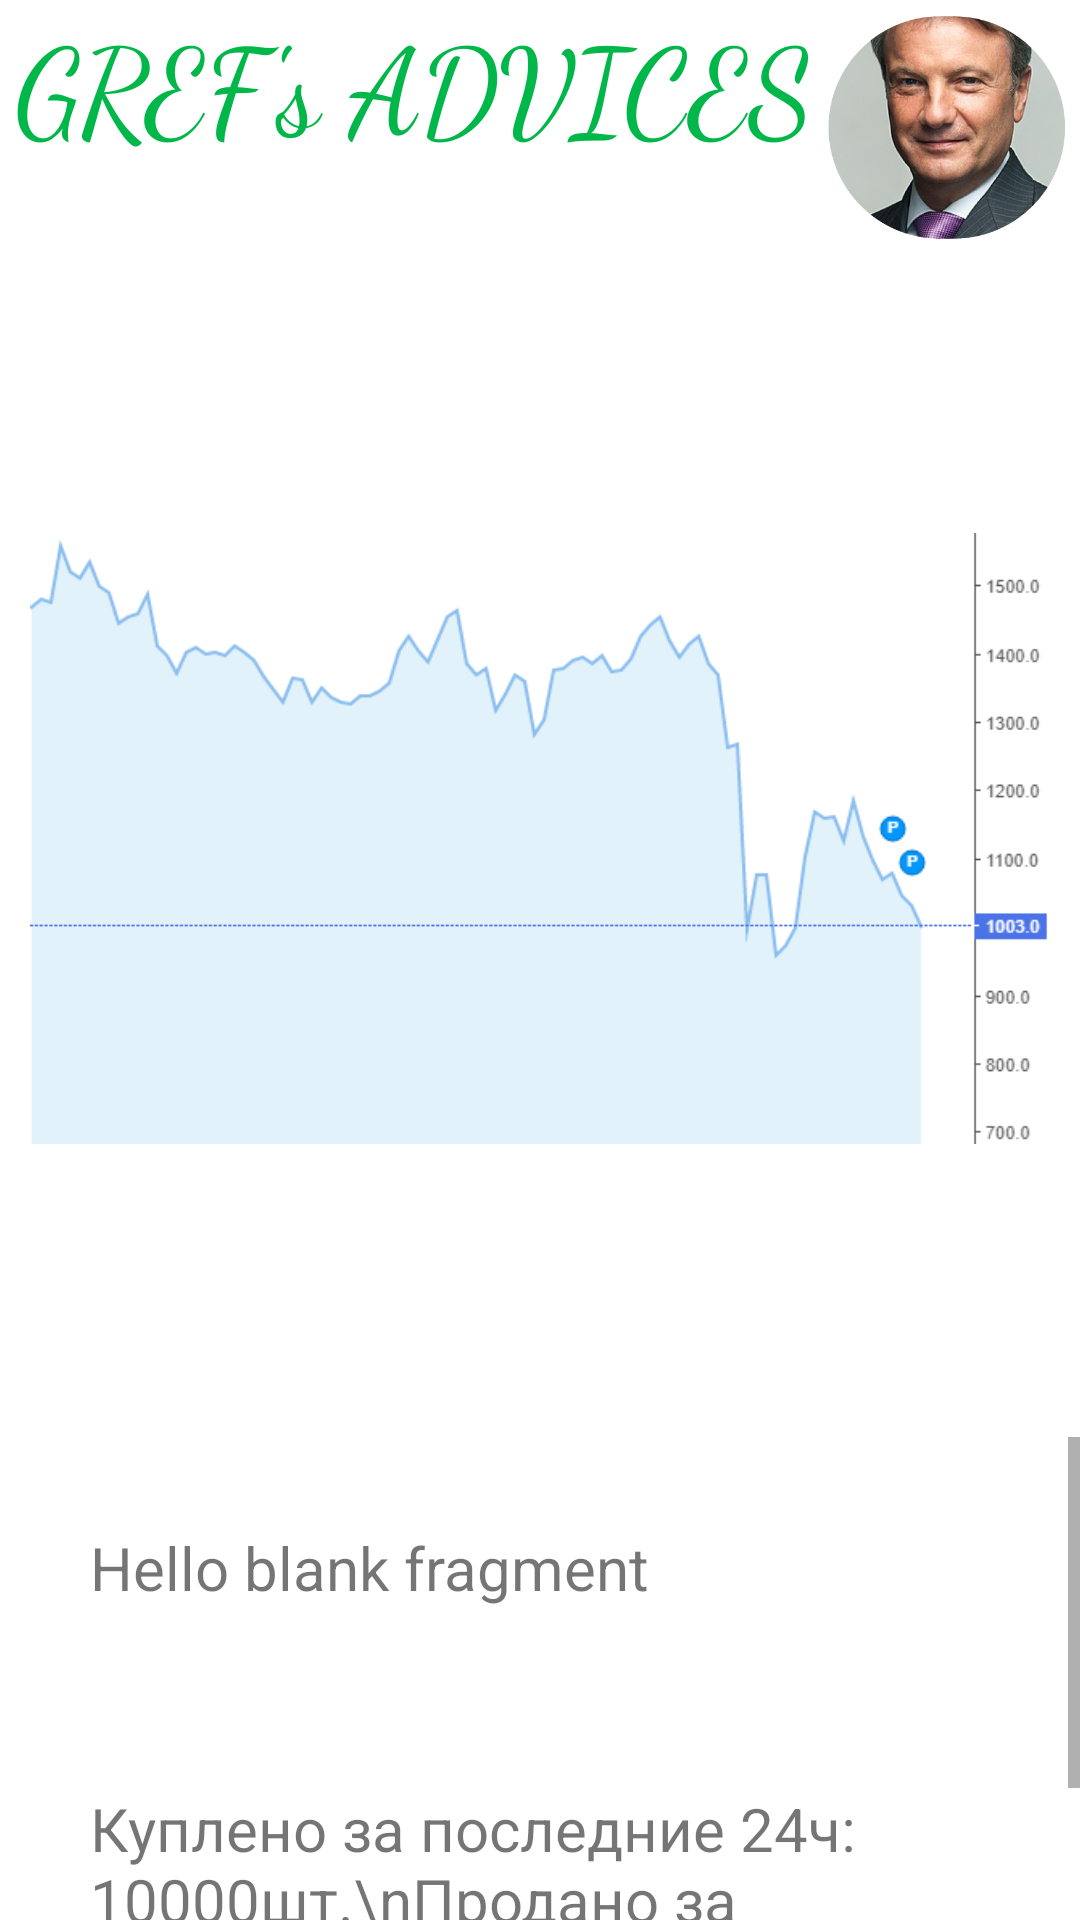

Write the Android layout XML for this screen, with the resource values it uses.
<!-- AndroidManifest.xml: application theme Theme.Invester -->
<!-- res/layout/fragment_about.xml -->
<?xml version="1.0" encoding="utf-8"?>
<layout xmlns:android="http://schemas.android.com/apk/res/android"
    xmlns:tools="http://schemas.android.com/tools">

    <data>

    </data>

    <LinearLayout
        android:layout_width="match_parent"
        android:layout_height="match_parent"
        tools:context=".AboutFragment"
        android:orientation="vertical">

        <LinearLayout
            android:layout_height="80dp"
            android:layout_width="match_parent"
            android:orientation="horizontal">

            <TextView
                android:layout_height="match_parent"
                android:layout_width="wrap_content"
                android:paddingStart="5dp"
                android:text="GREF's ADVICES"
                android:fontFamily="cursive"
                android:textSize="40sp"
                android:textColor="#02b74a" />

            <ImageView
                android:layout_width="wrap_content"
                android:paddingTop="5dp"
                android:layout_height="wrap_content"
                android:src="@drawable/german_gref_sberbank" />

        </LinearLayout>

        <ImageView
            android:padding="10dp"
            android:layout_width="wrap_content"
            android:layout_height="wrap_content"
            android:src="@drawable/graph" />

        <ScrollView
            android:layout_width="wrap_content"
            android:layout_height="wrap_content">
            <LinearLayout
                android:orientation="vertical"
                android:layout_width="wrap_content"
                android:layout_height="wrap_content">
                <TextView
                    android:id="@+id/textAbout"
                    android:padding="30dp"
                    android:textSize="20sp"
                    android:layout_width="match_parent"
                    android:layout_height="wrap_content"
                    android:text="@string/hello_blank_fragment" />

                <TextView
                    android:padding="30dp"
                    android:textSize="20sp"
                    android:layout_width="match_parent"
                    android:layout_height="wrap_content"
                    android:text="Куплено за последние 24ч: 10000шт.\nПродано за последние 24ч: 5000шт." />
            </LinearLayout>
        </ScrollView>
    </LinearLayout>
</layout>
<!-- resources referenced by this layout -->
<resources>
  <!-- drawable german_gref_sberbank: png bitmap (drawable, 275436 bytes) -->
  <!-- drawable graph: png bitmap (drawable, 19447 bytes) -->
  <string name="hello_blank_fragment">Hello blank fragment</string>
  <style name="Theme.Invester" parent="Theme.MaterialComponents.DayNight.DarkActionBar">
          
          <item name="colorPrimary">@color/purple_500</item>
          <item name="colorPrimaryVariant">@color/purple_700</item>
          <item name="colorOnPrimary">@color/white</item>
          
          <item name="colorSecondary">@color/teal_200</item>
          <item name="colorSecondaryVariant">@color/teal_700</item>
          <item name="colorOnSecondary">@color/black</item>
          
          <item name="android:statusBarColor" tools:targetApi="l">?attr/colorPrimaryVariant</item>
          
      </style>
  <!-- not gathered from this repository: default colours our renderer supplied (Android Studio template values) -->
  <color name="purple_500">#FF6200EE</color>
  <color name="purple_700">#FF3700B3</color>
  <color name="teal_200">#FF03DAC5</color>
  <color name="teal_700">#FF018786</color>
  <color name="black">#FF000000</color>
  <color name="white">#FFFFFFFF</color>
</resources>
